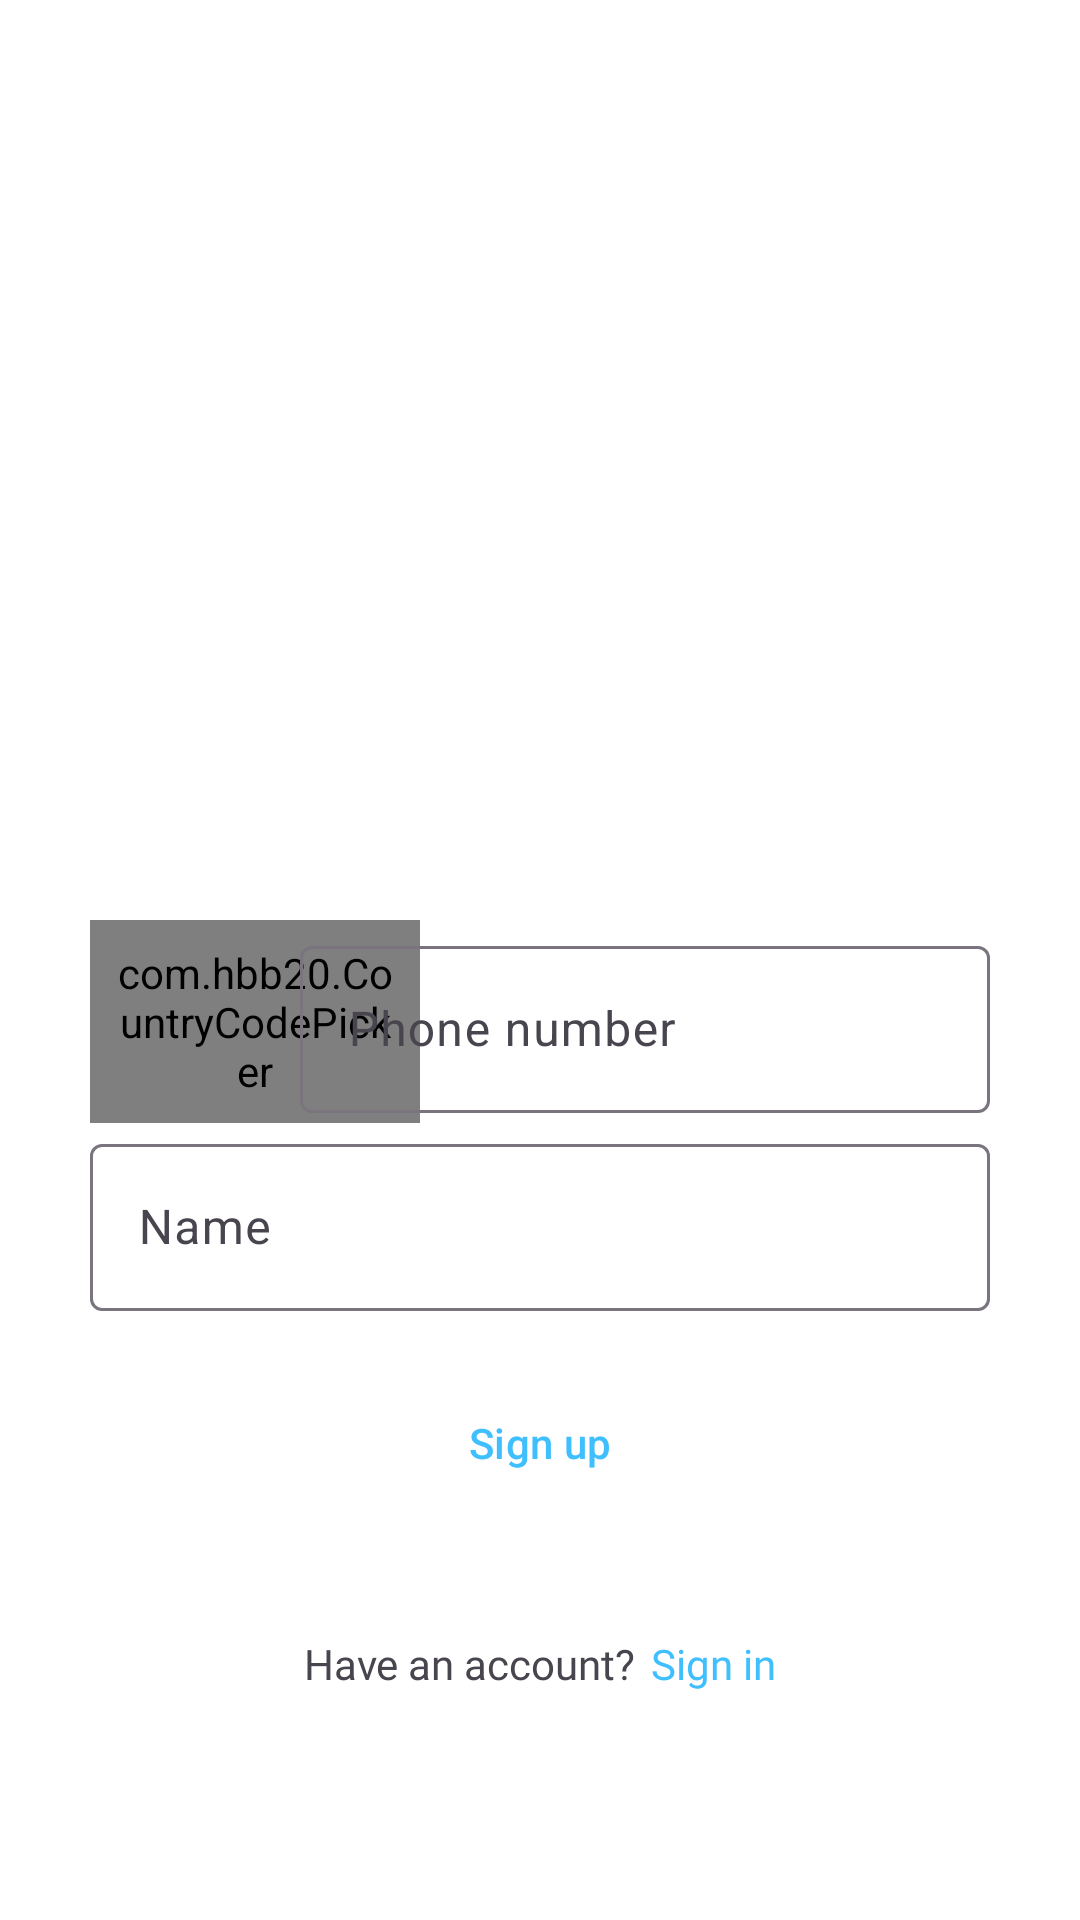

Android layout source for this screen:
<!-- AndroidManifest.xml: application theme Theme.ECommerceApp -->
<!-- res/layout/fragment_sign_up.xml -->
<?xml version="1.0" encoding="utf-8"?>
<androidx.constraintlayout.widget.ConstraintLayout xmlns:android="http://schemas.android.com/apk/res/android"
    xmlns:app="http://schemas.android.com/apk/res-auto"
    xmlns:tools="http://schemas.android.com/tools"
    android:layout_width="match_parent"
    android:layout_height="match_parent"
    android:background="@color/white"
    tools:context=".ui.fragments.signup.SignUpFragment">

    <ImageView
        android:id="@+id/imageView3"
        android:layout_width="250dp"
        android:layout_height="250dp"
        android:layout_marginTop="30dp"
        app:layout_constraintEnd_toEndOf="parent"
        app:layout_constraintStart_toStartOf="parent"
        app:layout_constraintTop_toTopOf="parent"
        app:srcCompat="@drawable/sign_up" />

    <com.hbb20.CountryCodePicker
        android:id="@+id/countryCodeInSignUpEditText"
        android:layout_width="110dp"
        android:layout_height="wrap_content"
        android:padding="8dp"
        app:ccp_autoDetectCountry="true"
        app:ccp_showFullName="false"
        app:ccp_showNameCode="false"
        app:ccp_showPhoneCode="true"
        app:ccp_textSize="16sp"
        app:layout_constraintBottom_toBottomOf="@+id/textInputLayout4"
        app:layout_constraintStart_toStartOf="@+id/textInputLayout6"
        app:layout_constraintTop_toTopOf="@+id/textInputLayout4" />

    <com.google.android.material.textfield.TextInputLayout
        android:id="@+id/textInputLayout4"
        android:layout_width="230dp"
        android:layout_height="wrap_content"
        android:layout_marginTop="30dp"
        app:layout_constraintEnd_toEndOf="@+id/textInputLayout6"
        app:layout_constraintTop_toBottomOf="@+id/imageView3">

        <com.google.android.material.textfield.TextInputEditText
            android:id="@+id/userNumberInSignUpEditText"
            android:layout_width="match_parent"
            android:layout_height="wrap_content"
            android:inputType="number"
            android:hint="Phone number" />
    </com.google.android.material.textfield.TextInputLayout>

    <com.google.android.material.textfield.TextInputLayout
        android:id="@+id/textInputLayout6"
        android:layout_width="0dp"
        android:layout_height="wrap_content"
        android:layout_marginStart="30dp"
        android:layout_marginTop="5dp"
        android:layout_marginEnd="30dp"
        app:layout_constraintEnd_toEndOf="parent"
        app:layout_constraintStart_toStartOf="parent"
        app:layout_constraintTop_toBottomOf="@+id/textInputLayout4">

        <com.google.android.material.textfield.TextInputEditText
            android:id="@+id/userNameInSignUpEditText"
            android:layout_width="match_parent"
            android:layout_height="wrap_content"
            android:hint="Name" />
    </com.google.android.material.textfield.TextInputLayout>


    <Button
        android:id="@+id/signUpActivityLogInButton"
        style="@style/CustomBlueOutlinedButton"
        android:layout_width="0dp"
        android:layout_height="wrap_content"
        android:layout_marginStart="30dp"
        android:layout_marginTop="20dp"
        android:layout_marginEnd="30dp"
        android:text="@string/sign_up"
        android:textColor="@color/blue"
        app:layout_constraintEnd_toEndOf="parent"
        app:layout_constraintHorizontal_bias="0.0"
        app:layout_constraintStart_toStartOf="parent"
        app:layout_constraintTop_toBottomOf="@+id/textInputLayout6" />

    <LinearLayout
        android:layout_width="wrap_content"
        android:layout_height="wrap_content"
        android:layout_marginTop="40dp"
        android:paddingBottom="10dp"
        app:layout_constraintEnd_toEndOf="@+id/signUpActivityLogInButton"
        app:layout_constraintStart_toStartOf="@+id/signUpActivityLogInButton"
        app:layout_constraintTop_toBottomOf="@+id/signUpActivityLogInButton">

        <TextView
            android:id="@+id/textView5"
            android:layout_width="wrap_content"
            android:layout_height="wrap_content"
            android:fontFamily="@font/roboto"
            android:text="Have an account?"
            android:textColor="@color/dark_gray" />

        <TextView
            android:id="@+id/signInTextView"
            android:layout_width="wrap_content"
            android:layout_height="wrap_content"
            android:layout_marginStart="5dp"
            android:fontFamily="@font/roboto_bold"
            android:text="@string/sign_in"
            android:textColor="@color/blue"
            android:textStyle="normal" />
    </LinearLayout>

</androidx.constraintlayout.widget.ConstraintLayout>
<!-- resources referenced by this layout -->
<resources>
  <color name="blue">#40BFFF</color>
  <color name="dark_gray">#49454f</color>
  <color name="white">#FFFFFFFF</color>
  <string name="sign_in">Sign in</string>
  <string name="sign_up">Sign up</string>
  <style name="CustomBlueOutlinedButton" parent="Widget.Material3.Button.OutlinedButton">
          
          <item name="strokeColor">@color/blue</item>
      </style>
  <style name="Theme.ECommerceApp" parent="Base.Theme.ECommerceApp" />
  <style name="Base.Theme.ECommerceApp" parent="Theme.Material3.DayNight.NoActionBar">
          <item name="android:statusBarColor">@color/statusBarColor</item>
      </style>
  <color name="statusBarColor">@color/light_green</color>
  <color name="light_green">#B2C9AB</color>
</resources>
